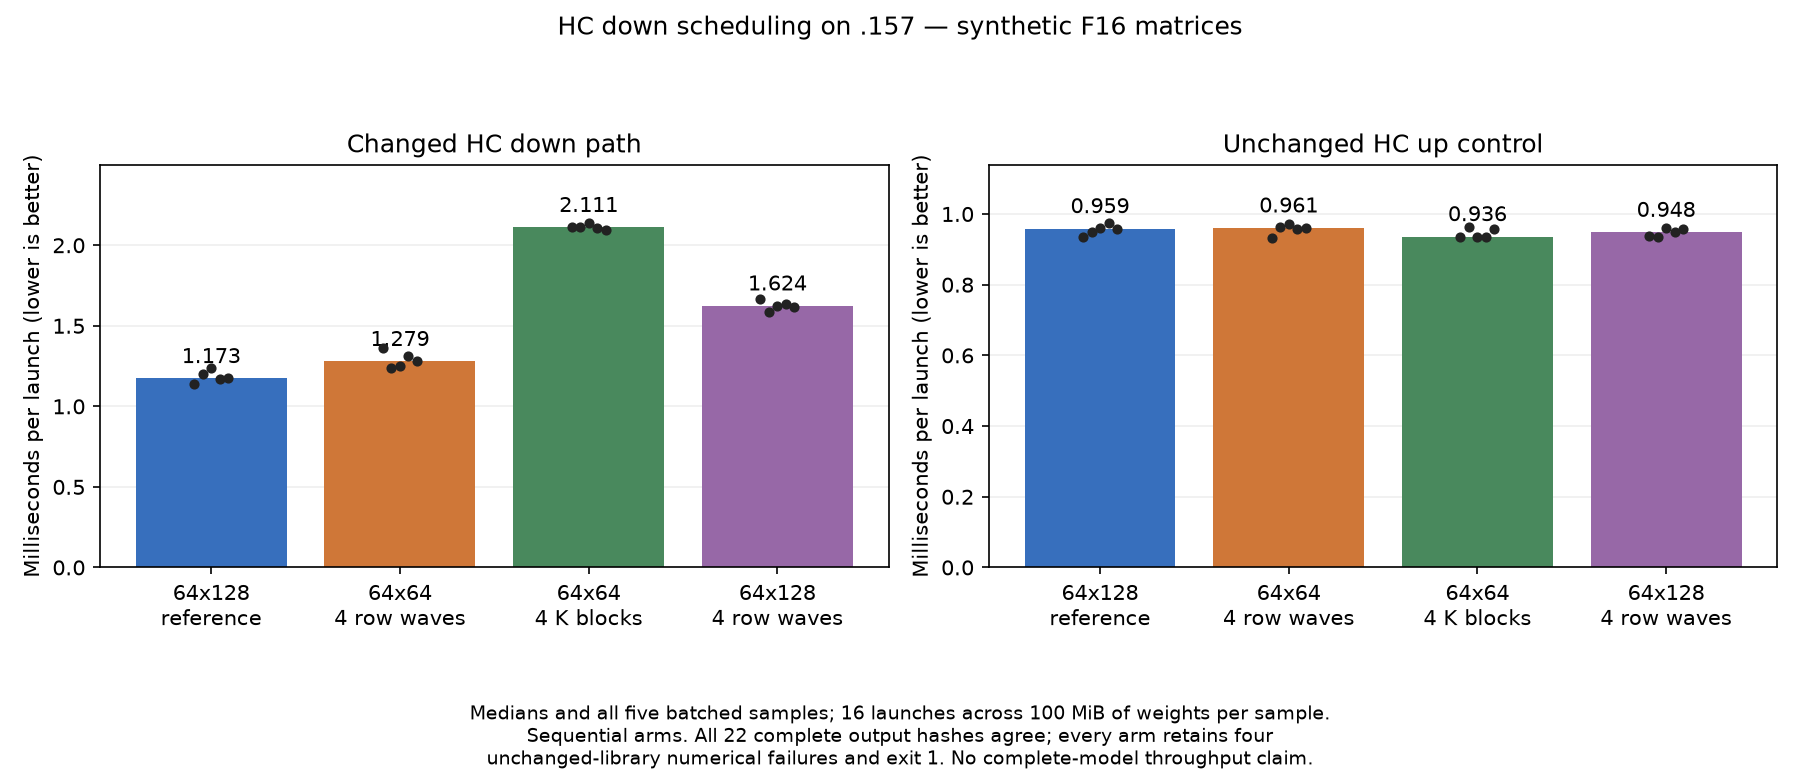

Values plotted in this chart, from the file beside it:
arm, source, shape, rep, us_per_launch
64x128 reference, evidence/q2-hc-wave4-micro-ref-r1, 320x10240, 0, 1141
64x128 reference, evidence/q2-hc-wave4-micro-ref-r1, 320x10240, 1, 1202
64x128 reference, evidence/q2-hc-wave4-micro-ref-r1, 320x10240, 2, 1237
64x128 reference, evidence/q2-hc-wave4-micro-ref-r1, 320x10240, 3, 1170
64x128 reference, evidence/q2-hc-wave4-micro-ref-r1, 320x10240, 4, 1173
64x64 4 row waves, evidence/q2-hc-wave4-micro-r1, 320x10240, 0, 1359
64x64 4 row waves, evidence/q2-hc-wave4-micro-r1, 320x10240, 1, 1235
64x64 4 row waves, evidence/q2-hc-wave4-micro-r1, 320x10240, 2, 1252
64x64 4 row waves, evidence/q2-hc-wave4-micro-r1, 320x10240, 3, 1311
64x64 4 row waves, evidence/q2-hc-wave4-micro-r1, 320x10240, 4, 1279
64x64 4 K blocks, evidence/q2-hc-k4-micro-r1, 320x10240, 0, 2116
64x64 4 K blocks, evidence/q2-hc-k4-micro-r1, 320x10240, 1, 2111
64x64 4 K blocks, evidence/q2-hc-k4-micro-r1, 320x10240, 2, 2136
64x64 4 K blocks, evidence/q2-hc-k4-micro-r1, 320x10240, 3, 2106
64x64 4 K blocks, evidence/q2-hc-k4-micro-r1, 320x10240, 4, 2094
64x128 4 row waves, evidence/q2-hc-128wave4-micro-r1, 320x10240, 0, 1664
64x128 4 row waves, evidence/q2-hc-128wave4-micro-r1, 320x10240, 1, 1587
64x128 4 row waves, evidence/q2-hc-128wave4-micro-r1, 320x10240, 2, 1624
64x128 4 row waves, evidence/q2-hc-128wave4-micro-r1, 320x10240, 3, 1636
64x128 4 row waves, evidence/q2-hc-128wave4-micro-r1, 320x10240, 4, 1617
64x128 reference, evidence/q2-hc-wave4-micro-ref-r1, 10240x320, 0, 935.9
64x128 reference, evidence/q2-hc-wave4-micro-ref-r1, 10240x320, 1, 949.7
64x128 reference, evidence/q2-hc-wave4-micro-ref-r1, 10240x320, 2, 959.5
64x128 reference, evidence/q2-hc-wave4-micro-ref-r1, 10240x320, 3, 973.5
64x128 reference, evidence/q2-hc-wave4-micro-ref-r1, 10240x320, 4, 958.8
64x64 4 row waves, evidence/q2-hc-wave4-micro-r1, 10240x320, 0, 932.7
64x64 4 row waves, evidence/q2-hc-wave4-micro-r1, 10240x320, 1, 963.9
64x64 4 row waves, evidence/q2-hc-wave4-micro-r1, 10240x320, 2, 970.8
64x64 4 row waves, evidence/q2-hc-wave4-micro-r1, 10240x320, 3, 958.1
64x64 4 row waves, evidence/q2-hc-wave4-micro-r1, 10240x320, 4, 960.7
64x64 4 K blocks, evidence/q2-hc-k4-micro-r1, 10240x320, 0, 936
64x64 4 K blocks, evidence/q2-hc-k4-micro-r1, 10240x320, 1, 962.3
64x64 4 K blocks, evidence/q2-hc-k4-micro-r1, 10240x320, 2, 936.2
64x64 4 K blocks, evidence/q2-hc-k4-micro-r1, 10240x320, 3, 934.7
64x64 4 K blocks, evidence/q2-hc-k4-micro-r1, 10240x320, 4, 957.3
64x128 4 row waves, evidence/q2-hc-128wave4-micro-r1, 10240x320, 0, 936.7
64x128 4 row waves, evidence/q2-hc-128wave4-micro-r1, 10240x320, 1, 935.6
64x128 4 row waves, evidence/q2-hc-128wave4-micro-r1, 10240x320, 2, 960.4
64x128 4 row waves, evidence/q2-hc-128wave4-micro-r1, 10240x320, 3, 948.3
64x128 4 row waves, evidence/q2-hc-128wave4-micro-r1, 10240x320, 4, 958
